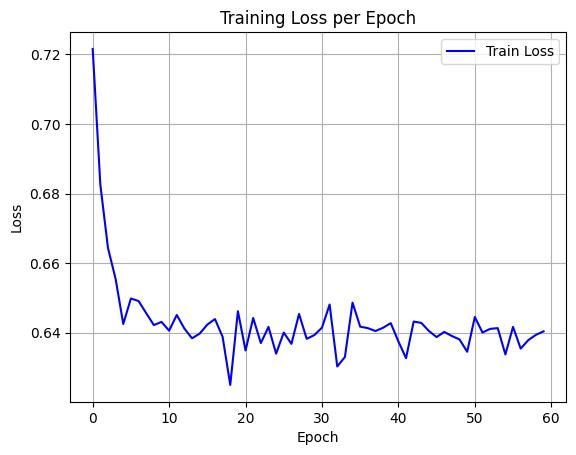

The table this chart was drawn from, first rows:
epoch, train_loss
0, 0.7216
1, 0.6826
2, 0.6644
3, 0.6555
4, 0.6425
5, 0.6499
6, 0.6491
7, 0.6456
8, 0.6422
9, 0.6431
10, 0.6406
11, 0.6451
12, 0.6412
13, 0.6384
14, 0.6398
15, 0.6423
16, 0.6439
17, 0.6388
18, 0.625
19, 0.6462
20, 0.6349
21, 0.6442
22, 0.637
23, 0.6417
24, 0.634
25, 0.6401
26, 0.6368
27, 0.6454
28, 0.6383
29, 0.6393
30, 0.6415
31, 0.6481
32, 0.6303
33, 0.633
34, 0.6487
35, 0.6418
36, 0.6413
37, 0.6405
38, 0.6414
39, 0.6428
40, 0.6375
41, 0.6327
42, 0.6432
43, 0.6428
44, 0.6405
45, 0.6388
46, 0.6402
47, 0.6391
48, 0.6381
49, 0.6345
50, 0.6445
51, 0.6401
52, 0.6411
53, 0.6413
54, 0.6338
55, 0.6417
56, 0.6354
57, 0.6379
58, 0.6394
59, 0.6404
